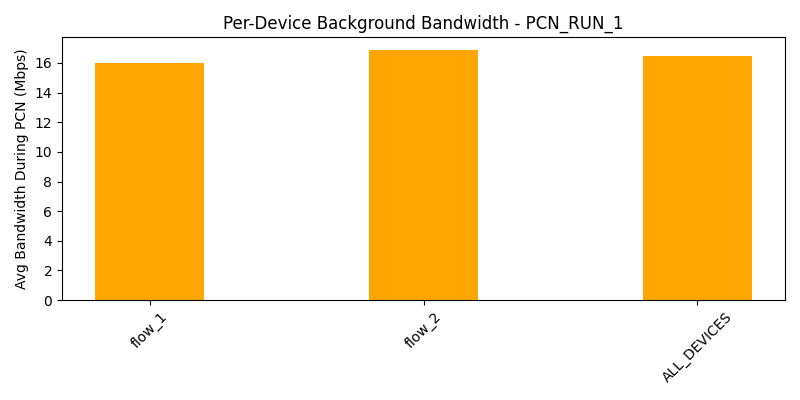

Data behind this chart, as committed beside it:
device, avg_bw_before, avg_bw_during, avg_bw_after
flow_1, 20.19, 15.99, 18.6
flow_2, 22.23, 16.88, 17.8
ALL_DEVICES, 21.21, 16.44, 18.2
